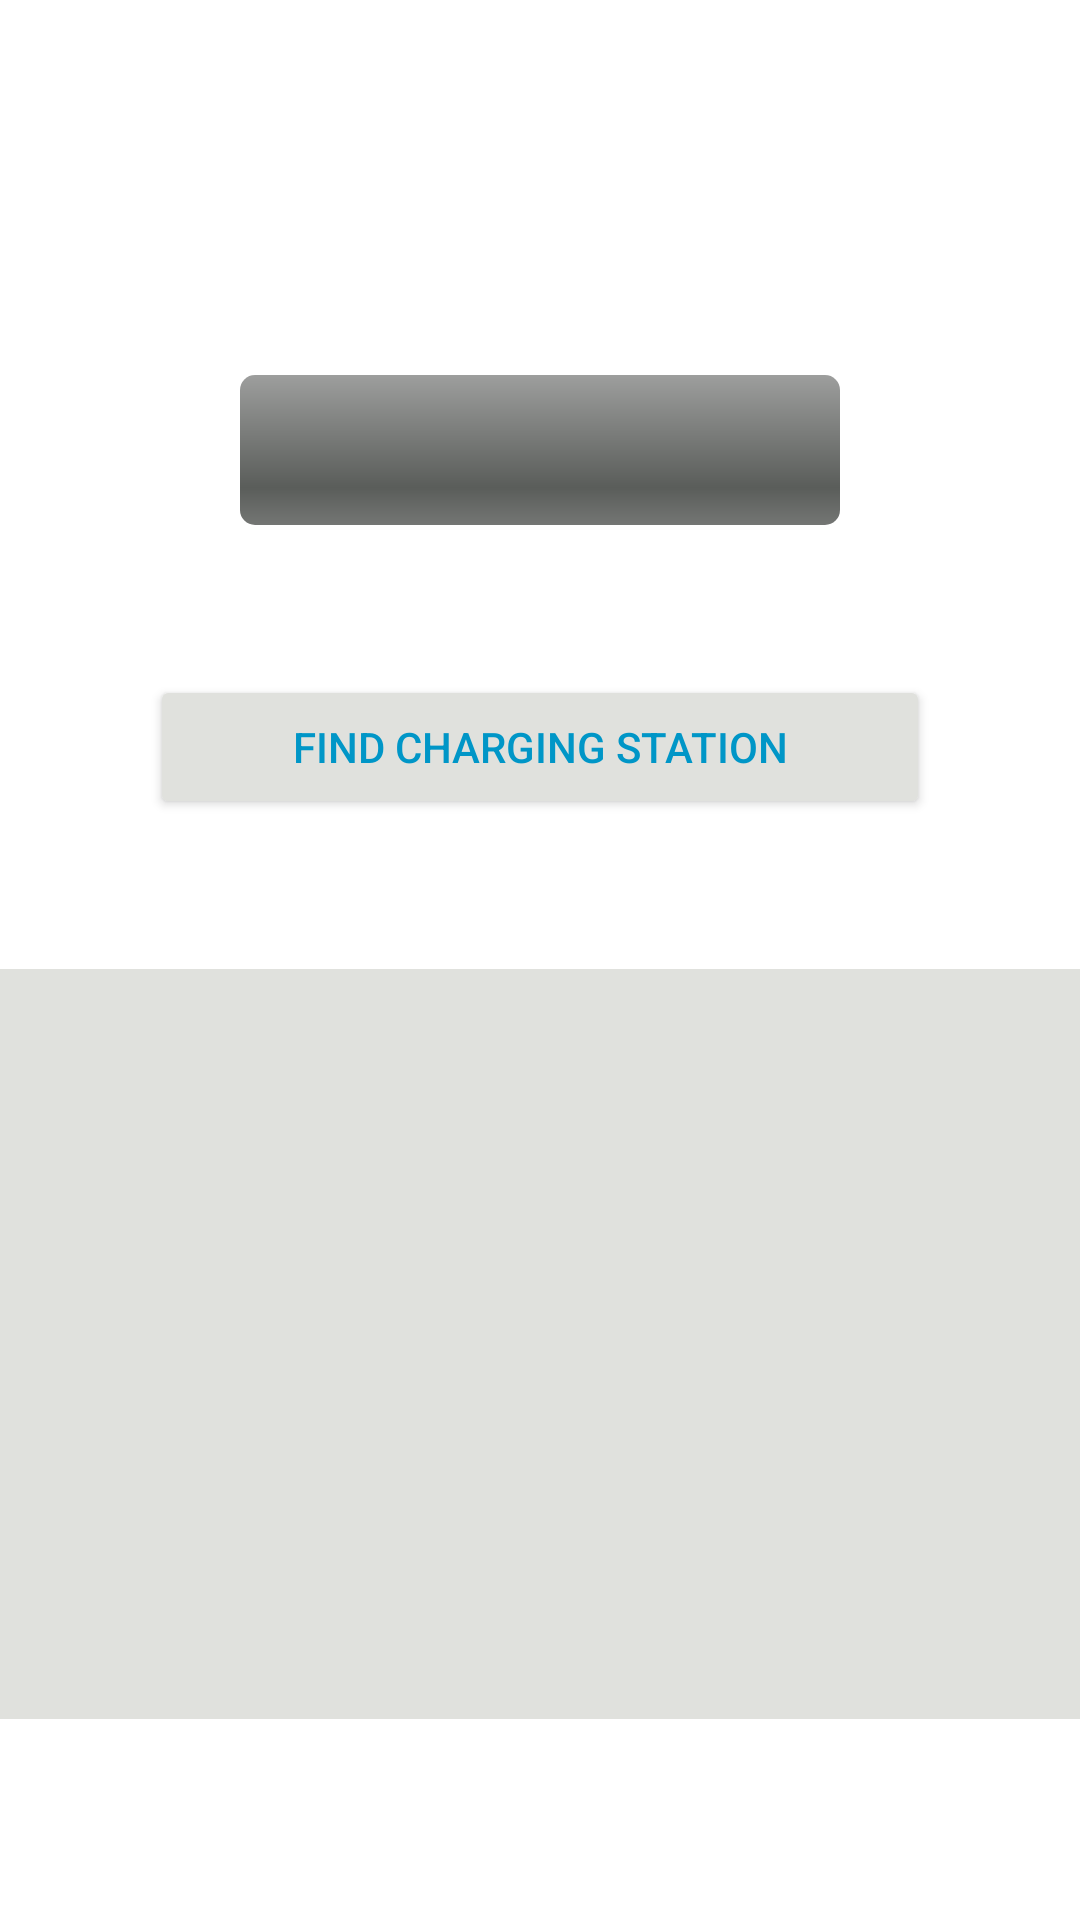

This screen was rendered from an Android layout file. Write that file and the resources it references.
<!-- AndroidManifest.xml: application theme Theme.ElectricVehicleManagement -->
<!-- res/layout/activity_vehicle_monitor.xml -->
<?xml version="1.0" encoding="utf-8"?>
<LinearLayout xmlns:android="http://schemas.android.com/apk/res/android"
    xmlns:app="http://schemas.android.com/apk/res-auto"
    xmlns:tools="http://schemas.android.com/tools"
    android:layout_width="match_parent"
    android:layout_height="match_parent"
    android:orientation="vertical"
    style="@style/LinearLayoutStyle"
    tools:context=".VehicleMonitorActivity">

    <LinearLayout
        android:layout_width="match_parent"
        android:layout_height="wrap_content"
        android:orientation="horizontal">

        <TextView
            android:id="@+id/monitor_profile_name_label"
            style="@style/LabelStyle"
            android:layout_weight="1"
            android:text="Profile Name:" />

        <TextView
            android:id="@+id/monitor_profile_name_view"
            style="@style/TextViewStyle"
            android:text="ddsdfsdfs"
            android:layout_weight="1" />

    </LinearLayout>

    <LinearLayout
        android:layout_width="match_parent"
        android:layout_height="wrap_content"
        android:orientation="horizontal">

        <TextView
            android:id="@+id/monitor_plate_number_label"
            android:layout_weight="1"
            style="@style/LabelStyle"
            android:text="Plate Number:" />

        <TextView
            android:id="@+id/monitor_plate_number_view"
            style="@style/TextViewStyle"
            android:layout_weight="1" />
    </LinearLayout>



    <LinearLayout
        android:layout_width="match_parent"
        android:layout_height="wrap_content"
        android:orientation="horizontal">

        <TextView
            android:id="@+id/monitor_brand_name_label"
            android:layout_weight="1"
            style="@style/LabelStyle"
            android:text="Model Name: " />

        <TextView
            android:id="@+id/monitor_brand_name_view"
            style="@style/TextViewStyle"
            android:layout_weight="1" />
    </LinearLayout>

    <LinearLayout
        android:layout_width="match_parent"
        android:layout_height="wrap_content"
        android:orientation="horizontal">

        <TextView
            android:id="@+id/monitor_model_name_label"
            android:layout_weight="1"
            style="@style/LabelStyle"
            android:text="Model Name:" />

        <TextView
            android:id="@+id/monitor_model_name_view"
            style="@style/TextViewStyle"
            android:layout_weight="1" />
    </LinearLayout>

    <LinearLayout
        android:layout_width="match_parent"
        android:layout_height="wrap_content"
        android:orientation="horizontal">

        <TextView
            android:id="@+id/monitor_remaining_km_label"
            android:layout_weight="1"
            style="@style/LabelStyle"
            android:text="Remaining km:" />

        <TextView
            android:id="@+id/monitor_remaining_km"
            style="@style/TextViewStyle"
            android:layout_weight="1"
            />
    </LinearLayout>

    <LinearLayout
        android:layout_width="match_parent"
        android:layout_height="wrap_content"
        android:orientation="horizontal">

        <TextView
            android:id="@+id/monitor_total_km_label"
            android:layout_weight="1"
            style="@style/LabelStyle"
            android:text="Total km:" />

        <TextView
            android:id="@+id/monitor_total_km"
            style="@style/TextViewStyle"
            android:layout_weight="1"
            />
    </LinearLayout>

    <LinearLayout
        android:layout_width="match_parent"
        android:layout_height="wrap_content"
        android:orientation="horizontal">

        <TextView
            android:id="@+id/monitor_battery_level_label"
            android:layout_weight="1"
            style="@style/LabelStyle"
            android:text="Battery Level:" />

        <TextView
            android:id="@+id/monitor_battery_level"
            style="@style/TextViewStyle"
            android:layout_weight="1"
            />
    </LinearLayout>

    <LinearLayout
        android:layout_width="match_parent"
        android:layout_height="wrap_content"
        android:orientation="horizontal">

        <ProgressBar
            android:id="@+id/monitor_battery_bar"
            android:layout_width="match_parent"
            android:layout_height="50dp"
            style="@android:style/Widget.ProgressBar.Horizontal"
            android:max="100"
            android:progress="0"
            android:layout_marginTop="20dp"
            android:layout_marginHorizontal="80dp"
            android:progressTint="@color/green" />

    </LinearLayout>

    <LinearLayout
        android:layout_width="match_parent"
        android:layout_height="wrap_content"
        android:orientation="horizontal">

        <Button
            style="@style/ButtonStyle"
            android:id="@+id/find_charger_button"
            android:layout_width="wrap_content"
            android:layout_height="wrap_content"
            android:layout_margin="50dp"
            android:layout_weight="1"
            android:text="Find charging station" />
    </LinearLayout>

    <ImageView
        android:background="@color/background_color"
        android:id="@+id/car_img"
        android:layout_width="match_parent"
        android:layout_height="250dp"
        app:srcCompat="@drawable/ic_launcher_foreground" />


</LinearLayout>
<!-- resources referenced by this layout -->
<resources>
  <color name="background_color">#E0E1DD</color>
  <color name="green">#4CAF50</color>
  <style name="ButtonStyle">
          <item name="android:textColor">@color/textButton</item>
          <item name="android:textSize">14sp</item>
          <item name="android:backgroundTint">@color/background_color</item>
      </style>
  <style name="LabelStyle">
          <item name="android:textColor">@color/text</item>
          <item name="android:layout_marginTop">15dp</item>
          <item name="android:layout_marginLeft">5dp</item>
          <item name="android:textSize">14sp</item>
          
      </style>
  <style name="TextViewStyle">
          <item name="android:textColor">@color/text</item>
          <item name="android:textSize">14sp</item>
          <item name="android:gravity">center</item>
          <item name="android:textAlignment">viewStart</item>
          <item name="android:titleMarginStart">15dp</item>
  
  
  
          
      </style>
  <style name="Theme.ElectricVehicleManagement" parent="Theme.MaterialComponents.DayNight.DarkActionBar">
          
          <item name="colorPrimary">@color/purple_500</item>
          <item name="colorPrimaryVariant">@color/purple_700</item>
          <item name="colorOnPrimary">@color/white</item>
          
          <item name="colorSecondary">@color/teal_200</item>
          <item name="colorSecondaryVariant">@color/teal_700</item>
          <item name="colorOnSecondary">@color/black</item>
          
          <item name="android:statusBarColor">?attr/colorPrimaryVariant</item>
          
      </style>
  <color name="textButton">#0096C7</color>
  <color name="text">#0D1B2A</color>
  <color name="purple_500">#FF6200EE</color>
  <color name="purple_700">#FF3700B3</color>
  <color name="white">#FFFFFFFF</color>
  <color name="teal_200">#FF03DAC5</color>
  <color name="teal_700">#FF018786</color>
  <color name="black">#FF000000</color>
</resources>
